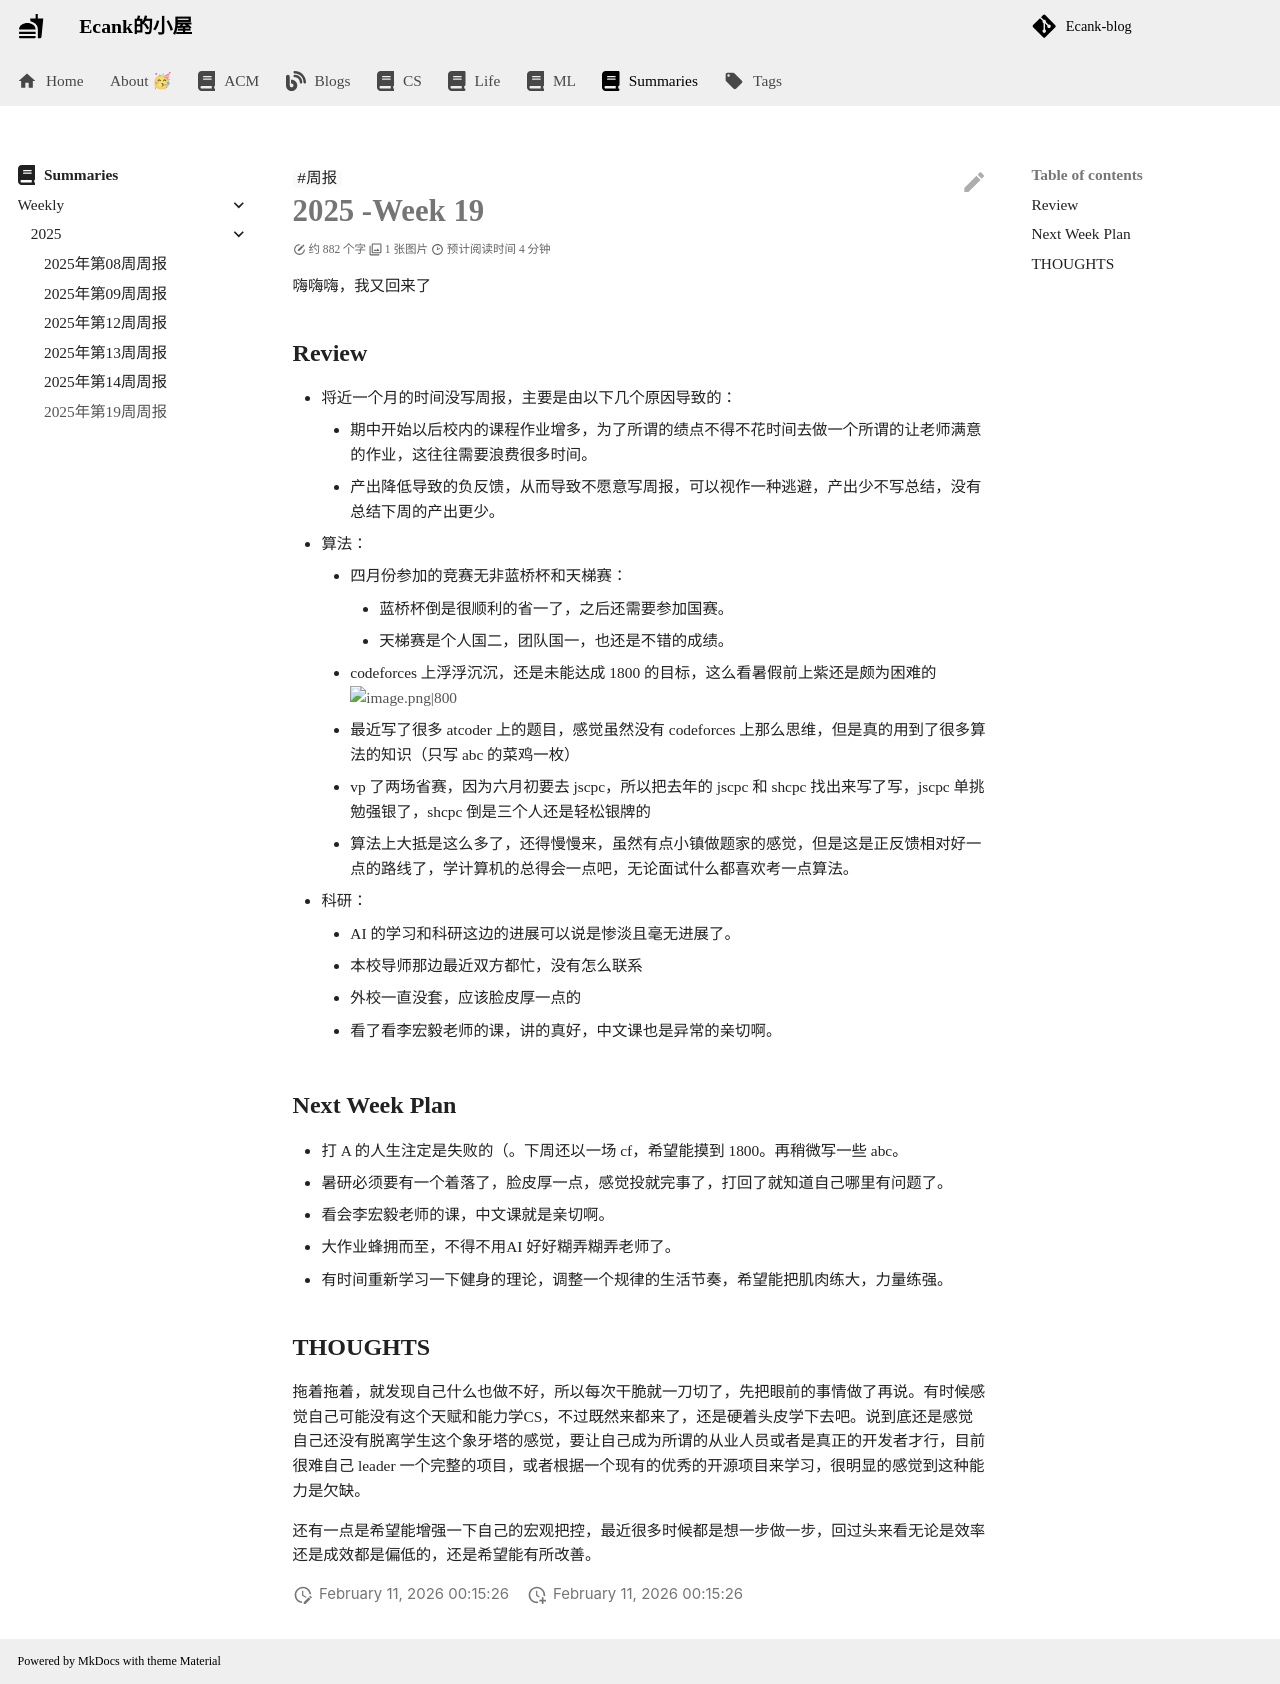

repository: Ecankk/Ecankk.github.io · page: Summaries/weekly/2025/2025年第19周周报/index.html · generator: mkdocs

---
title: 2025年第19周周报
author: Ecank
tags:
  - 周报
date: 2025-05-05
modify: 2025-05-13 10:37
completed?: true
keyword_for_dataview: ""
share: true
category: docs/Summaries/weekly/2025
---
# 2025 -Week 19
嗨嗨嗨，我又回来了
## Review
*  将近一个月的时间没写周报，主要是由以下几个原因导致的：
	* 期中开始以后校内的课程作业增多，为了所谓的绩点不得不花时间去做一个所谓的让老师满意的作业，这往往需要浪费很多时间。
	* 产出降低导致的负反馈，从而导致不愿意写周报，可以视作一种逃避，产出少不写总结，没有总结下周的产出更少。
* 算法：
	* 四月份参加的竞赛无非蓝桥杯和天梯赛：
		* 蓝桥杯倒是很顺利的省一了，之后还需要参加国赛。
		* 天梯赛是个人国二，团队国一，也还是不错的成绩。
	* codeforces 上浮浮沉沉，还是未能达成 1800 的目标，这么看暑假前上紫还是颇为困难的
	![image.png|800](https://eeecank-1325470508.cos.ap-shanghai.myqcloud.com/20250513084026.png)
	* 最近写了很多 atcoder 上的题目，感觉虽然没有 codeforces 上那么思维，但是真的用到了很多算法的知识（只写 abc 的菜鸡一枚）
	* vp 了两场省赛，因为六月初要去 jscpc，所以把去年的 jscpc 和 shcpc 找出来写了写，jscpc 单挑勉强银了，shcpc 倒是三个人还是轻松银牌的
	* 算法上大抵是这么多了，还得慢慢来，虽然有点小镇做题家的感觉，但是这是正反馈相对好一点的路线了，学计算机的总得会一点吧，无论面试什么都喜欢考一点算法。
* 科研：
	* AI 的学习和科研这边的进展可以说是惨淡且毫无进展了。
	* 本校导师那边最近双方都忙，没有怎么联系
	* 外校一直没套，应该脸皮厚一点的
	* 看了看李宏毅老师的课，讲的真好，中文课也是异常的亲切啊。
## Next Week Plan
* 打 A 的人生注定是失败的（。下周还以一场 cf，希望能摸到 1800。再稍微写一些 abc。
* 暑研必须要有一个着落了，脸皮厚一点，感觉投就完事了，打回了就知道自己哪里有问题了。
* 看会李宏毅老师的课，中文课就是亲切啊。
* 大作业蜂拥而至，不得不用AI 好好糊弄糊弄老师了。
* 有时间重新学习一下健身的理论，调整一个规律的生活节奏，希望能把肌肉练大，力量练强。
## THOUGHTS
拖着拖着，就发现自己什么也做不好，所以每次干脆就一刀切了，先把眼前的事情做了再说。有时候感觉自己可能没有这个天赋和能力学CS，不过既然来都来了，还是硬着头皮学下去吧。说到底还是感觉自己还没有脱离学生这个象牙塔的感觉，要让自己成为所谓的从业人员或者是真正的开发者才行，目前很难自己 leader 一个完整的项目，或者根据一个现有的优秀的开源项目来学习，很明显的感觉到这种能力是欠缺。

还有一点是希望能增强一下自己的宏观把控，最近很多时候都是想一步做一步，回过头来看无论是效率还是成效都是偏低的，还是希望能有所改善。
